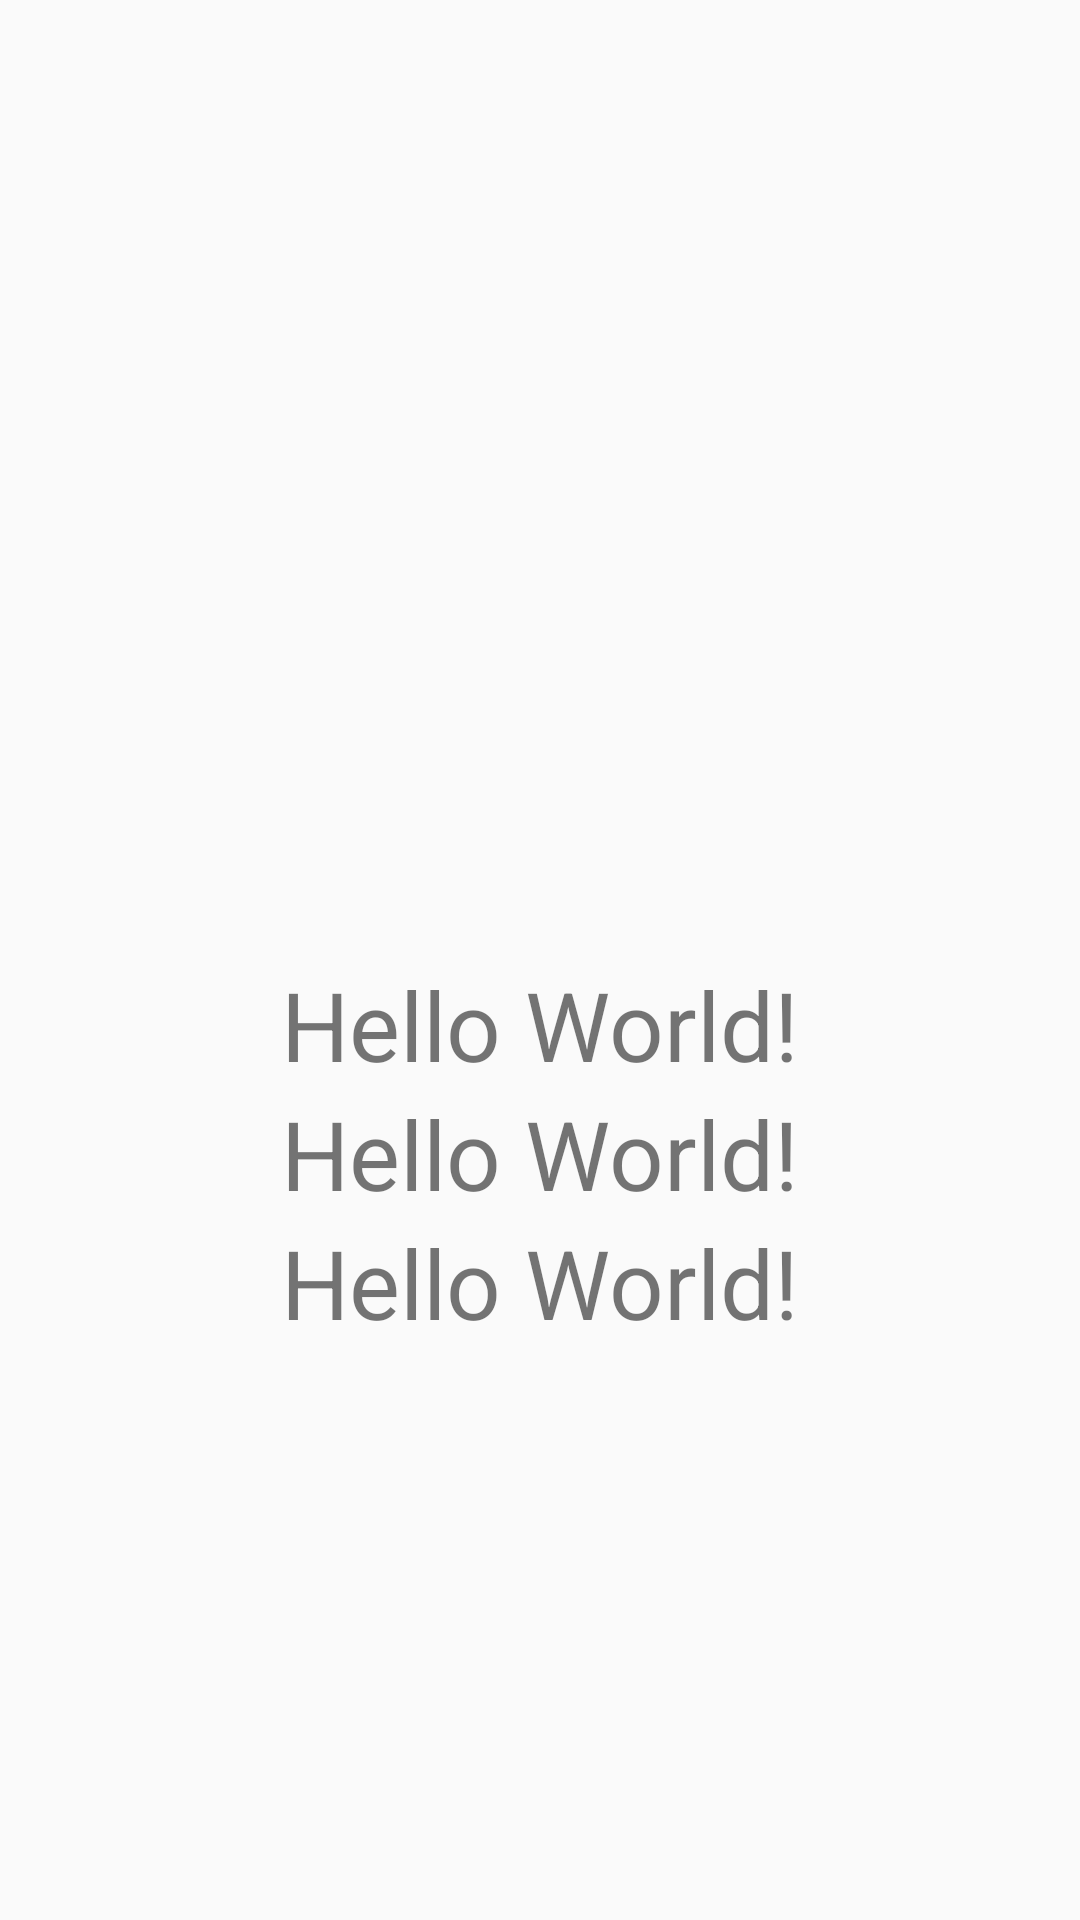

Layout XML and referenced resources for this Android screen:
<!-- AndroidManifest.xml: application theme Theme.Template -->
<!-- res/layout/activity_main.xml -->
<?xml version="1.0" encoding="utf-8"?>
<androidx.constraintlayout.widget.ConstraintLayout xmlns:android="http://schemas.android.com/apk/res/android"
    xmlns:app="http://schemas.android.com/apk/res-auto"
    xmlns:tools="http://schemas.android.com/tools"
    android:layout_width="match_parent"
    android:layout_height="match_parent"
    android:orientation="vertical"
    tools:context=".ui.MainActivity">

    <androidx.constraintlayout.widget.Guideline
        android:id="@+id/gl_center"
        android:layout_width="wrap_content"
        android:layout_height="wrap_content"
        android:orientation="horizontal"
        app:layout_constraintGuide_percent="0.5" />

    <TextView
        android:id="@+id/tv_hello_message_2"
        android:layout_width="wrap_content"
        android:layout_height="wrap_content"
        android:text="Hello World!"
        android:textSize="32sp"
        app:layout_constraintBottom_toBottomOf="parent"
        app:layout_constraintEnd_toEndOf="parent"
        app:layout_constraintStart_toStartOf="parent"
        app:layout_constraintTop_toBottomOf="@id/tv_hello_message_1" />

    <TextView
        android:id="@+id/tv_hello_message"
        android:layout_width="wrap_content"
        android:layout_height="wrap_content"
        android:text="Hello World!"
        android:textSize="32sp"
        app:layout_constraintBottom_toTopOf="@id/tv_hello_message_1"
        app:layout_constraintEnd_toEndOf="parent"
        app:layout_constraintStart_toStartOf="parent"
        app:layout_constraintTop_toBottomOf="@id/gl_center"
        app:layout_constraintVertical_bias="0"
        app:layout_constraintVertical_chainStyle="packed" />

    <TextView
        android:id="@+id/tv_hello_message_1"
        android:layout_width="wrap_content"
        android:layout_height="wrap_content"
        android:text="Hello World!"
        android:textSize="32sp"
        app:layout_constraintBottom_toTopOf="@id/tv_hello_message_2"
        app:layout_constraintEnd_toEndOf="parent"
        app:layout_constraintStart_toStartOf="parent"
        app:layout_constraintTop_toBottomOf="@id/tv_hello_message" />

    <TextView
        android:id="@+id/button"
        android:layout_width="0dp"
        android:layout_height="180dp"
        android:text="Button sdsd sd sd s Button sdsd sd sd sButton sdsd sd sd sButton sdsd sd sd s"
        android:textSize="20sp"
        android:visibility="gone"
        app:layout_constraintBaseline_toBaselineOf="@id/tv_hello_message"
        app:layout_constraintDimensionRatio="16:9"
        app:layout_constraintEnd_toEndOf="parent"
        app:layout_constraintStart_toEndOf="@id/tv_hello_message" />

    <com.google.android.material.textfield.TextInputLayout
        android:id="@+id/textInputLayout"
        android:layout_width="match_parent"
        android:layout_height="wrap_content"
        android:visibility="gone"
        app:layout_constraintTop_toTopOf="parent"
        app:passwordToggleEnabled="true"
        app:passwordToggleTint="#DC3333">

        <com.google.android.material.textfield.TextInputEditText
            android:layout_width="match_parent"
            android:layout_height="match_parent"
            android:inputType="textPassword" />
    </com.google.android.material.textfield.TextInputLayout>


    <ImageView
        android:id="@+id/image"
        android:layout_width="0dp"
        android:layout_height="0dp"
        android:scaleType="center"
        android:src="@drawable/cote"
        android:visibility="visible"
        app:layout_constraintDimensionRatio="16:9"
        app:layout_constraintEnd_toEndOf="parent"
        app:layout_constraintStart_toStartOf="parent"
        app:layout_constraintTop_toTopOf="parent" />

    <androidx.constraintlayout.widget.Group
        android:id="@+id/group_content"
        android:layout_width="wrap_content"
        android:layout_height="wrap_content"
        android:visibility="visible"
        app:constraint_referenced_ids="tv_hello_message_1,tv_hello_message,tv_hello_message_2" />

</androidx.constraintlayout.widget.ConstraintLayout>
<!-- resources referenced by this layout -->
<resources>
  <style name="Theme.Template" parent="Theme.MaterialComponents.DayNight.DarkActionBar.Bridge">
          
          <item name="colorPrimary">@color/purple_500</item>
          <item name="colorPrimaryVariant">@color/purple_700</item>
          <item name="colorOnPrimary">@color/white</item>
          
          <item name="colorSecondary">@color/teal_200</item>
          <item name="colorSecondaryVariant">@color/teal_700</item>
          <item name="colorOnSecondary">@color/black</item>
          
          <item name="android:statusBarColor" tools:targetApi="l">?attr/colorPrimaryVariant</item>
          
  
          
          <item name="textAppearanceHeadline1">@style/Text.H1</item>
          <item name="textAppearanceHeadline2">@style/Text.H2</item>
  
          
          <item name="shapeAppearanceSmallComponent">@style/SmallShape</item>
      </style>
  <color name="purple_500">#FF6200EE</color>
  <color name="purple_700">#FF3700B3</color>
  <color name="white">#FFFFFFFF</color>
  <color name="teal_200">#FF03DAC5</color>
  <color name="teal_700">#FF018786</color>
  <color name="black">#FF000000</color>
  <style name="Text.H1" parent="TextAppearance.MaterialComponents.Headline1">
  
      </style>
  <style name="Text.H2" parent="TextAppearance.MaterialComponents.Button">
  
      </style>
  <style name="SmallShape" parent="ShapeAppearance.MaterialComponents.SmallComponent">
          <item name="cornerFamilyTopLeft">rounded</item>
          <item name="cornerSize">12dp</item>
          <item name="cornerFamilyBottomRight">cut</item>
      </style>
</resources>
